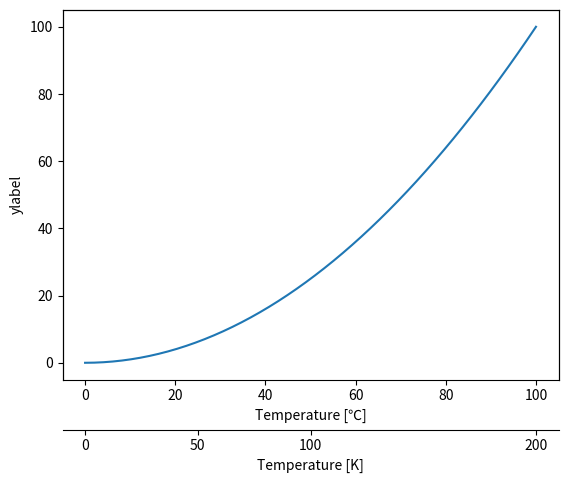

Write the Python code that produced this figure.
# -*- coding: utf-8 -*-
"""
Created on Tue Oct 16 17:09:32 2018

[redacted]
"""


import matplotlib.pyplot as plt
import numpy as np

# Data to plot
xx = np.linspace(0,100,50)
yy = (xx/10)**2

# Plot the data
ax1 = plt.subplot(1,1,1)
ax1.plot(xx,yy)
ax1.set_ylabel(r'ylabel')
ax1.set_xlabel(u'Temperature [\u2103]')

# Set scond x-axis
ax2 = ax1.twiny()

# Decide the ticklabel position in the new x-axis,
# then convert them to the position in the old x-axis
newlabel = [0,50,100,200] # labels of the xticklabels: the position in the new x-axis
k2degc = lambda t: t/2 # convert function: from Kelvin to Degree Celsius
newpos   = [k2degc(t) for t in newlabel]   # position of the xticklabels in the old x-axis
ax2.set_xticks(newpos)
ax2.set_xticklabels(newlabel)

ax2.xaxis.set_ticks_position('bottom') # set the position of the second x-axis to bottom
ax2.xaxis.set_label_position('bottom') # set the position of the second x-axis to bottom
ax2.spines['bottom'].set_position(('outward', 36))
ax2.set_xlabel('Temperature [K]')
ax2.set_xlim(ax1.get_xlim())

# Save the figure
plt.savefig('two_xticks_under.png', bbox_inches='tight', pad_inches=0.02, dpi=150)